Run: headless pygame with SDL's dummy video driver; simulated clock (each Clock.tick advances the game by its frame time, no real sleeping); random seed 0; keys injected as events and as key.get_pressed() state; mouse plan: one left click at the window centre at the start of phase 2, then a move to the lower-right quarter at the start of phase 3.
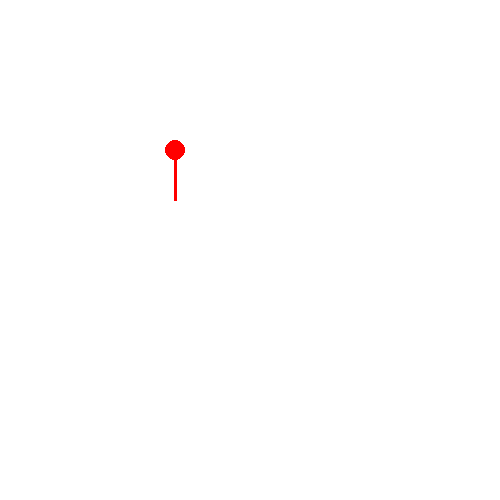
Frame 1 of 4 · flips 1–60 · no input
Frame 2 of 4 · flips 61–180 · clicked the window centre · tapped SPACE, RETURN · held RIGHT (→), D · screen unchanged from frame 1, image omitted
Frame 3 of 4 · flips 181–300 · moved the mouse to the lower-right quarter · held DOWN (↓), S · screen unchanged from frame 2, image omitted
Frame 4 of 4 · flips 301–420 · held LEFT (←), A, UP (↑), W · screen unchanged from frame 3, image omitted

The pygame program that drew these frames:

import pygame, sys, math

pygame.init()
surface = pygame.display.set_mode((500, 500), pygame.RESIZABLE)
pygame.display.set_caption("Test controle")
clock = pygame.time.Clock()
clock.tick(30)
verif = False

def loop():
    for event in pygame.event.get():
        if event.type == pygame.QUIT:
            pygame.quit()
            sys.exit()
        if event.type == pygame.KEYDOWN:
            if event.key == pygame.K_ESCAPE:
                pygame.quit()
                sys.exit()

        if event.type == pygame.VIDEORESIZE:
            surface = pygame.display.set_mode((event.w, event.h), pygame.RESIZABLE)


while True:

    if pygame.mouse.get_pressed() == (1, 0, 0):
        if verif:
            verif = True
        else:
            if 155 <= pygame.mouse.get_pos()[0] <= 195 and 130 <= pygame.mouse.get_pos()[1] <= 170:
                verif = True
    else:
        verif = False

    if verif:
        if (pygame.mouse.get_pos()[0]-175)**2 + (pygame.mouse.get_pos()[1]-150)**2 <= 10000:
            surface.fill((255, 255, 255))
            pygame.draw.line(surface, (255, 0, 0), (175, 150), (175, 200), 3)
            pygame.draw.line(surface, (0, 255, 0), (175, 150), pygame.mouse.get_pos(), 3)
            pygame.draw.circle(surface, (255, 0, 0), pygame.mouse.get_pos(), 10)
        else:
            surface.fill((255, 255, 255))
            pygame.draw.line(surface, (255, 0, 0), (175, 150), (175, 200), 3)
            x = pygame.mouse.get_pos()[0]
            y = pygame.mouse.get_pos()[1]
            coord = (int(100*((x-175)/(math.sqrt((x-175)**2+(y-150)**2)))+175),
                     (int(100*((y-150)/(math.sqrt((x-175)**2+(y-150)**2)))+150)))
            pygame.draw.line(surface, (0, 255, 0), (175, 150), coord, 3)
            pygame.draw.circle(surface, (255, 0, 0), coord, 10)
    else:
        surface.fill((255, 255, 255))
        pygame.draw.line(surface, (255, 0, 0), (175, 150), (175, 200), 3)
        pygame.draw.circle(surface, (255, 0, 0), (175, 150), 10)

    pygame.display.update()

    loop()
